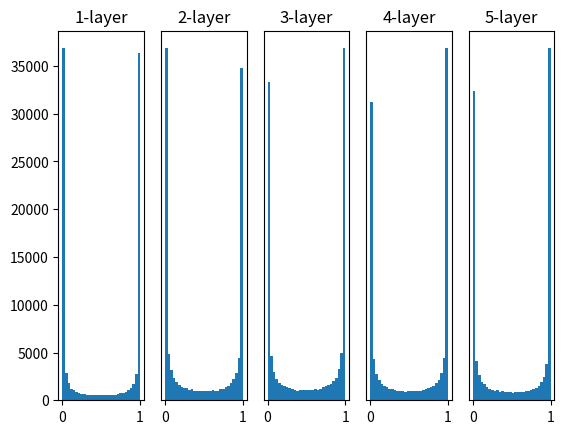

Write the Python code that produced this figure.
# coding: utf-8
import numpy as np
import matplotlib.pyplot as plt


def sigmoid(x):
    return 1 / (1 + np.exp(-x))


def ReLU(x):
    return np.maximum(0, x)


def tanh(x):
    return np.tanh(x)
    
input_data = np.random.randn(1000, 100)  # 1000개의 데이터
node_num = 100  # 각 은닉층의 노드(뉴런) 수
hidden_layer_size = 5  # 은닉층이 5개
activations = {}  # 이곳에 활성화 결과를 저장

x = input_data

for i in range(hidden_layer_size):
    if i != 0:
        x = activations[i-1]

    # 초깃값을 다양하게 바꿔가며 실험해보자！
    w = np.random.randn(node_num, node_num) * 1
    # w = np.random.randn(node_num, node_num) * 0.01
    # w = np.random.randn(node_num, node_num) * np.sqrt(1.0 / node_num)
    # w = np.random.randn(node_num, node_num) * np.sqrt(2.0 / node_num)


    a = np.dot(x, w)


    # 활성화 함수도 바꿔가며 실험해보자！
    z = sigmoid(a)
    # z = ReLU(a)
    # z = tanh(a)

    activations[i] = z

# 히스토그램 그리기
for i, a in activations.items():
    plt.subplot(1, len(activations), i+1)
    plt.title(str(i+1) + "-layer")
    if i != 0: plt.yticks([], [])
    # plt.xlim(0.1, 1)
    # plt.ylim(0, 7000)
    plt.hist(a.flatten(), 30, range=(0,1))
plt.show()